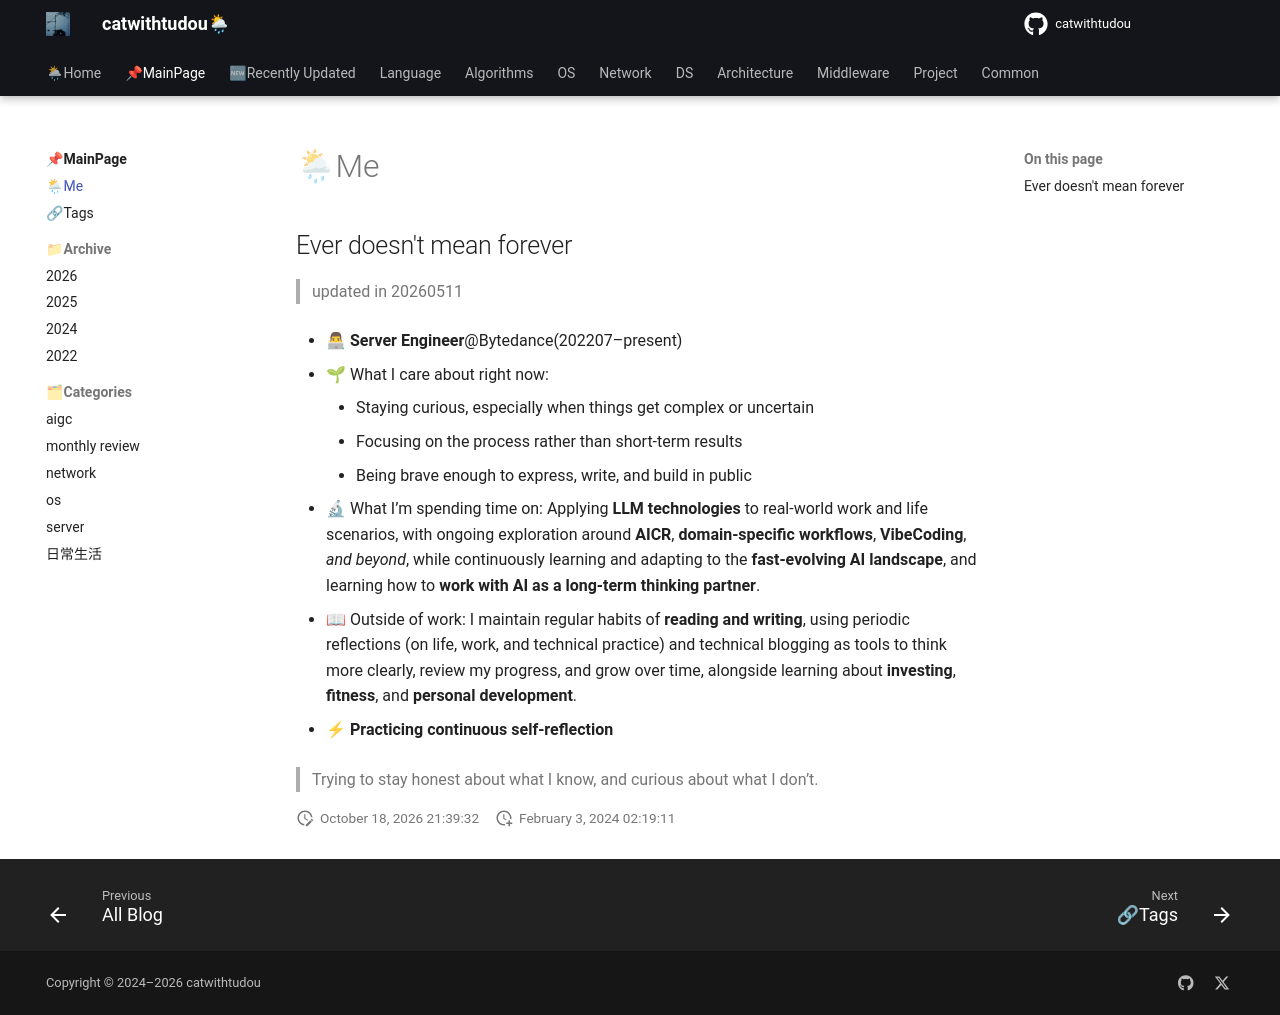

repository: catwithtudou/new_blog · page: blog/me/index.html · generator: mkdocs

# 🌦Me

## Ever doesn't mean forever

> updated in 20260511

- 👨💻 **Server Engineer**@Bytedance(202207–present)

- 🌱 What I care about right now:
    - Staying curious, especially when things get complex or uncertain
    - Focusing on the process rather than short-term results
    - Being brave enough to express, write, and build in public

- 🔬 What I’m spending time on:
  Applying **LLM technologies** to real-world work and life scenarios, with ongoing exploration around **AICR**, **domain-specific workflows**, **VibeCoding**, *and beyond*, while continuously learning and adapting to the **fast-evolving AI landscape**, and learning how to **work with AI as a long-term thinking partner**.

- 📖 Outside of work:
  I maintain regular habits of **reading and writing**, using periodic reflections (on life, work, and technical practice) and technical blogging as tools to think more clearly, review my progress, and grow over time, alongside learning about **investing**, **fitness**, and **personal development**.

- ⚡ **Practicing continuous self-reflection**

> Trying to stay honest about what I know, and curious about what I don’t.
